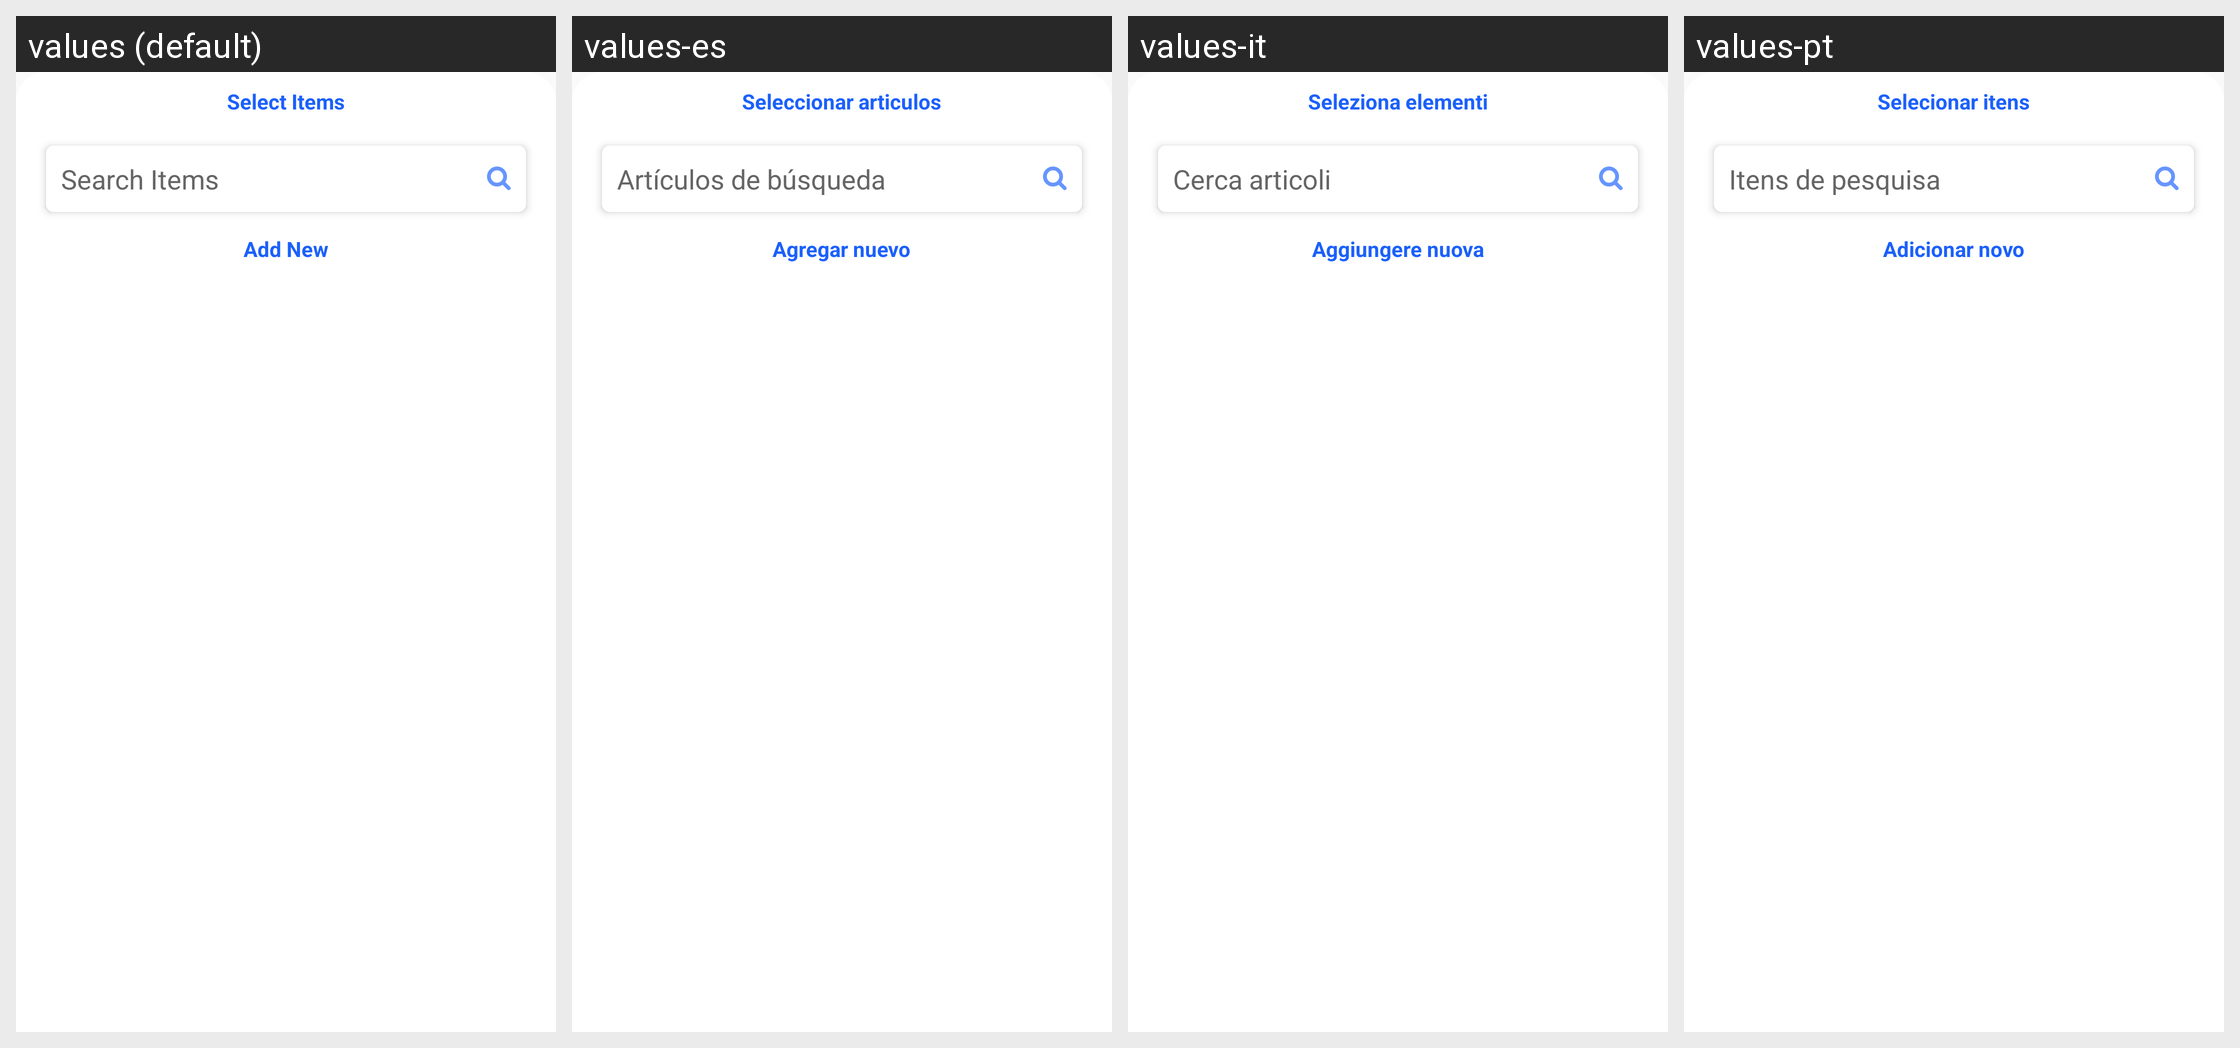

For this localized Android screen grid, give each drawn string resource with its value in every locale shown.
Android screen res/layout/service_bottom_sheet.xml rendered under 4 locales, left to right: values (default), values-es, values-it, values-pt. Device: Nexus 5 (rendered at 1080×1920; each locale shown at half size, 540×960, under a caption strip naming it); theme AppTheme.
Other locales in the repository, not shown: values-ar, values-de, values-fr, values-nl.
Strings drawn on this screen, with the default value and each locale's value (text and hints the layout hard-codes, and strings that could not be matched under every locale, appear in the picture but are not listed):

item_SelectItems
  values: Select Items
  values-es: Seleccionar articulos
  values-it: Seleziona elementi
  values-pt: Selecionar itens

item_search_items
  values: Search Items
  values-es: Artículos de búsqueda
  values-it: Cerca articoli
  values-pt: Itens de pesquisa

service_AddNew
  values: Add New
  values-es: Agregar nuevo
  values-it: Aggiungere nuova
  values-pt: Adicionar novo
